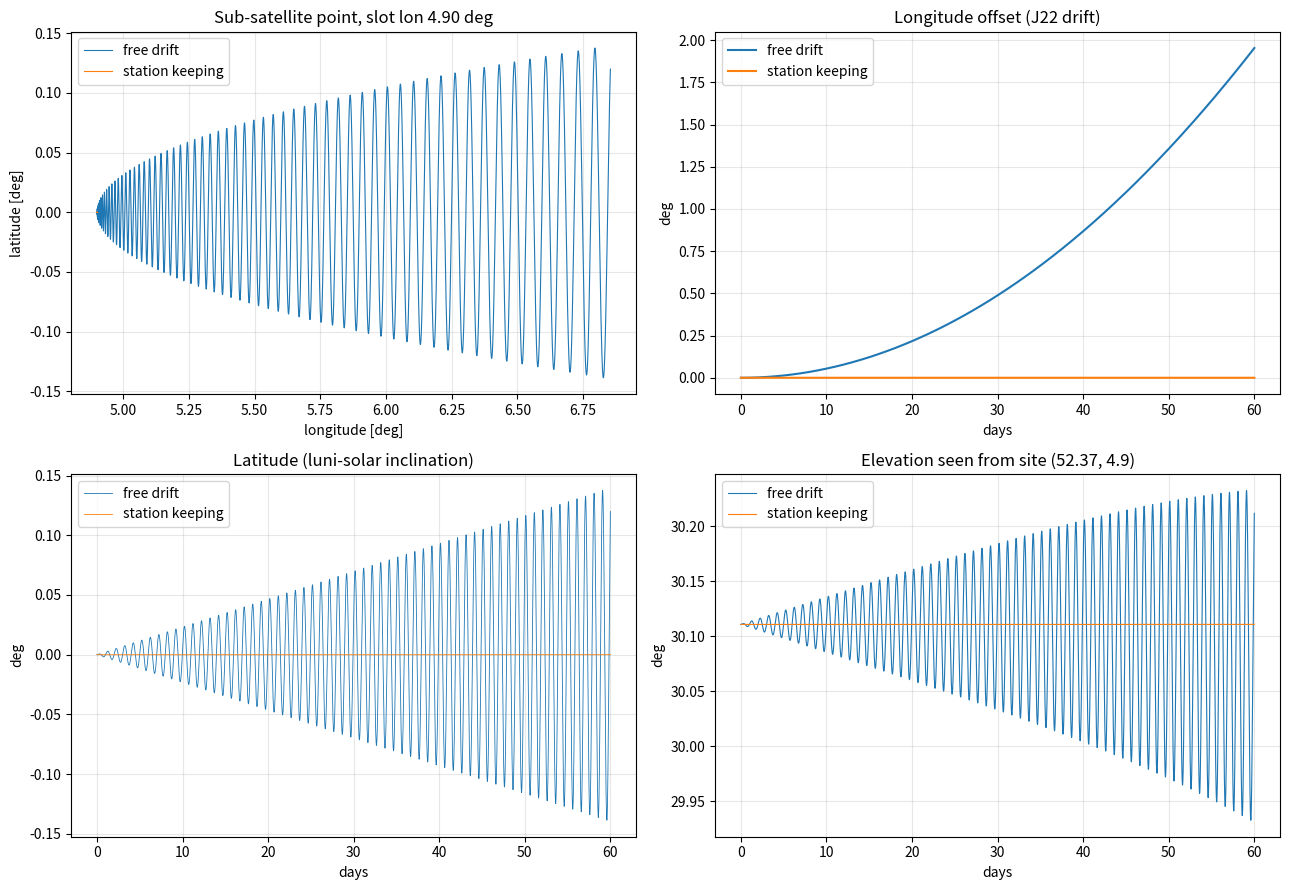
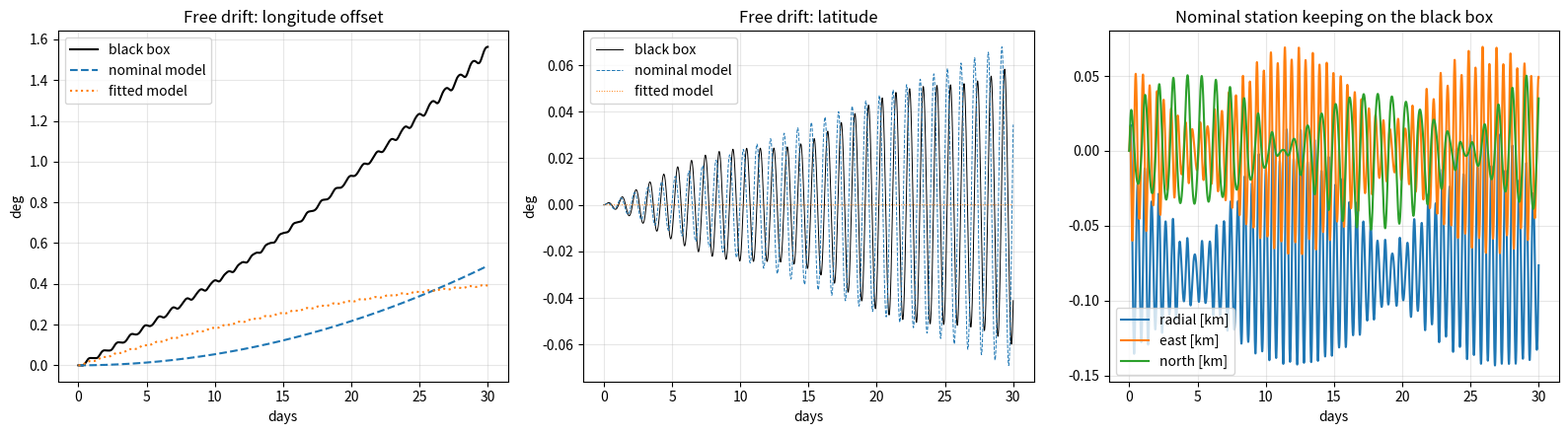

The matplotlib source for these figures, in order:
"""
geo_sim.py -- Minimal-cost dynamics of a satellite held in a geostationary slot.

A geostationary satellite sits at a fixed point of the Earth-fixed (rotating) frame, so we
linearise about that point and get a *linear time-invariant* system (Clohessy-Wiltshire / Hill
equations with mean motion n = Earth's rotation rate):

State  x = [dr, s, h, dr', s', h']   local frame at the slot, SI units
    dr : radial   (up, away from Earth)
    s  : along-track (east)  -> longitude offset  dlon = s / A_GEO
    h  : cross-track (north) -> latitude  offset  dlat = h / A_GEO

    dr'' =  3 n^2 dr + 2 n s' + u_r + d_r
    s''  =       -2 n dr'     + u_s + d_s
    h''  =   -n^2 h           + u_h + d_h

  u : control acceleration (thruster), m/s^2
  d : disturbance acceleration (both optional, cheap closed forms)
        d_s = J22 tesseral pull at the slot longitude (constant; drives E-W longitude drift)
        d_h = luni-solar inclination pump (one sinusoid at the orbit rate, ~0.85 deg/yr)

The continuous system is discretised exactly once (zero-order hold, matrix exponential), so a
time step is a single 6x6 mat-vec:   x[k+1] = Ad x[k] + Bd (u[k] + d[k]).

"Over a location": a geostationary satellite can only be overhead on the equator. For a site at
(lat, lon) the slot is placed at the site's longitude (best elevation); the site's latitude only
changes the look angles, see `look_angles`. Run `python geo_sim.py` for validation + demo plot.
"""
import numpy as np
from scipy.linalg import expm
from scipy.integrate import solve_ivp

# ----------------------------------------------------------------- constants
MU = 3.986004418e14
R_E = 6.378137e6
W_E = 7.2921159e-5                         # Earth rotation rate = GEO mean motion [rad/s]
A_GEO = (MU / W_E ** 2) ** (1 / 3)         # geostationary radius, ~42 164 km
C22, S22 = 1.5744e-6, -9.0387e-7           # degree-2 order-2 (ellipticity of the equator)
J22 = np.hypot(C22, S22)
LON22 = 0.5 * np.arctan2(S22, C22)         # long axis of the equator, ~ -14.9 deg
DIDT_LUNISOLAR = np.radians(0.85) / (365.25 * 86400)   # mean inclination growth [rad/s]


# ------------------------------------------------------------------ the system
class GEOSlot:
    def __init__(self, lon_deg, dt=60.0, j22=True, lunisolar=True, phase=0.0):
        """lon_deg: slot (sub-satellite) longitude. dt: discrete step [s]."""
        self.lon0 = np.radians(lon_deg)
        self.dt = dt
        self.lunisolar = lunisolar
        self.phase = phase
        n = W_E
        self.A = np.zeros((6, 6))
        self.A[:3, 3:] = np.eye(3)
        self.A[3, 0], self.A[3, 4] = 3 * n ** 2, 2 * n
        self.A[4, 3] = -2 * n
        self.A[5, 2] = -n ** 2
        self.B = np.vstack([np.zeros((3, 3)), np.eye(3)])

        # exact ZOH discretisation: expm([[A, B], [0, 0]] dt) = [[Ad, Bd], [0, I]]
        M = np.zeros((9, 9))
        M[:6, :6], M[:6, 6:] = self.A, self.B
        E = expm(M * dt)
        self.Ad, self.Bd = E[:6, :6], E[:6, 6:]

        # J22 along-track acceleration at the slot (constant)
        self.d_s = (-6 * n ** 2 * A_GEO * (R_E / A_GEO) ** 2 * J22
                    * np.sin(2 * (self.lon0 - LON22))) if j22 else 0.0
        # luni-solar: cross-track a_h = D cos(n t + phase) gives mean di/dt = D / (2 n a)
        self.D_h = 2 * n * A_GEO * DIDT_LUNISOLAR

    # --- disturbance & stepping ----------------------------------------------
    def disturbance(self, t):
        """Disturbance acceleration [m/s^2]; t scalar -> (3,), t of shape (N,) -> (N, 3)."""
        t = np.asarray(t, float)
        d_h = self.D_h * np.cos(W_E * t + self.phase) if self.lunisolar else np.zeros_like(t)
        return np.stack([np.zeros_like(t), np.full_like(t, self.d_s), d_h], -1)

    def rhs(self, t, x, u=np.zeros(3)):
        return self.A @ x + self.B @ (u + self.disturbance(t))

    def step(self, x, u=np.zeros(3), t=0.0):
        """One discrete step from time t. Works on a single state (6,) or a batch (N, 6)."""
        w = u + self.disturbance(t + 0.5 * self.dt)       # mid-step sample of the disturbance
        return x @ self.Ad.T + w @ self.Bd.T

    def rollout(self, x0, steps, policy=None):
        """policy(t, x) -> u. Returns t (steps+1,), X (steps+1, 6), U (steps, 3)."""
        X = np.empty((steps + 1, 6)); X[0] = x0
        U = np.zeros((steps, 3))
        for k in range(steps):
            t = k * self.dt
            if policy is not None:
                U[k] = policy(t, X[k])
            X[k + 1] = self.step(X[k], U[k], t)
        return np.arange(steps + 1) * self.dt, X, U

    # --- geographic output -------------------------------------------------
    def latlon(self, X):
        """Sub-satellite lat, lon [deg] (small-angle map of h, s)."""
        X = np.atleast_2d(X)
        return np.degrees(X[:, 2] / A_GEO), np.degrees(self.lon0 + X[:, 1] / A_GEO)

    def ecef(self, X):
        X = np.atleast_2d(X)
        r = A_GEO + X[:, 0]
        lat, lon = X[:, 2] / A_GEO, self.lon0 + X[:, 1] / A_GEO
        return np.stack([r * np.cos(lat) * np.cos(lon), r * np.cos(lat) * np.sin(lon),
                         r * np.sin(lat)], axis=1)


def look_angles(sat_ecef, site_lat_deg, site_lon_deg):
    """Azimuth / elevation [deg] of the satellite from a (spherical-Earth) ground site."""
    la, lo = np.radians(site_lat_deg), np.radians(site_lon_deg)
    site = R_E * np.array([np.cos(la) * np.cos(lo), np.cos(la) * np.sin(lo), np.sin(la)])
    d = np.atleast_2d(sat_ecef) - site
    east = np.array([-np.sin(lo), np.cos(lo), 0.0])
    north = np.array([-np.sin(la) * np.cos(lo), -np.sin(la) * np.sin(lo), np.cos(la)])
    up = site / R_E
    e, nn, u = d @ east, d @ north, d @ up
    return np.degrees(np.arctan2(e, nn)) % 360, np.degrees(np.arctan2(u, np.hypot(e, nn)))


def slot_for_site(lat_deg, lon_deg, **kw):
    """GEO slot that best serves a site: same longitude. Warns if never visible."""
    slot = GEOSlot(lon_deg, **kw)
    _, el = look_angles(slot.ecef(np.zeros(6)), lat_deg, lon_deg)
    if el[0] < 0:
        print(f"warning: GEO is below the horizon at latitude {lat_deg} deg")
    return slot


# ------------------------------------------- nonlinear truth (validation only)
def nonlinear_rhs(t, y, j22=True):
    """Full two-body (+ C22/S22) motion in the Earth-fixed frame."""
    r, v = y[:3], y[3:]
    rn = np.linalg.norm(r)
    a = -MU * r / rn ** 3
    a += -2 * np.cross([0, 0, W_E], v) - np.cross([0, 0, W_E], np.cross([0, 0, W_E], r))
    if j22:  # gradient of U22 = 3 mu R^2 [C22 (x^2 - y^2) + 2 S22 x y] / r^5
        x, yy, _ = r
        f = C22 * (x * x - yy * yy) + 2 * S22 * x * yy
        g = np.array([2 * C22 * x + 2 * S22 * yy, -2 * C22 * yy + 2 * S22 * x, 0.0])
        a += 3 * MU * R_E ** 2 * (g / rn ** 5 - 5 * f * r / rn ** 7)
    return np.concatenate([v, a])


def local_to_ecef_state(slot, x):
    """Exact map of a local state to an Earth-fixed position/velocity (for the truth model)."""
    c, s = np.cos(slot.lon0), np.sin(slot.lon0)
    R = np.array([[c, -s, 0], [s, c, 0], [0, 0, 1.0]])      # columns: up, east, north at slot
    return np.concatenate([R @ (np.array([A_GEO, 0, 0]) + x[:3]), R @ x[3:]])


def ecef_to_local(slot, y):
    c, s = np.cos(slot.lon0), np.sin(slot.lon0)
    R = np.array([[c, -s, 0], [s, c, 0], [0, 0, 1.0]])
    return np.concatenate([R.T @ y[:3] - [A_GEO, 0, 0], R.T @ y[3:]])


# ---------------------------------------------- black-box plant (the "real" satellite)
J2 = 1.08262668e-3
MU_SUN, MU_MOON = 1.32712440018e20, 4.9028e12
AU, R_MOON = 1.495978707e11, 3.844e8
N_SUN, N_MOON = 2 * np.pi / (365.25636 * 86400), 2 * np.pi / (27.321661 * 86400)
EPS = np.radians(23.439)                   # obliquity of the ecliptic
I_MOON = np.radians(5.145)                 # Moon's orbit vs ecliptic
P_SRP = 4.56e-6                            # solar radiation pressure at 1 AU [N/m^2]


def _rot_x(v, a):
    c, s = np.cos(a), np.sin(a)
    return np.stack([v[..., 0], c * v[..., 1] - s * v[..., 2], s * v[..., 1] + c * v[..., 2]], -1)


def _rot_z(v, a):
    c, s = np.cos(a), np.sin(a)
    return np.stack([c * v[..., 0] - s * v[..., 1], s * v[..., 0] + c * v[..., 1], v[..., 2]], -1)


class BlackBoxGEO:
    """The "real" satellite in the slot: a simulator you may only query, x' = F(x, u, t).

    Same local state / control as GEOSlot, but inside it is nonlinear and carries effects the
    nominal model ignores or gets wrong:
        point mass + J2 + C22/S22 (full field, not frozen at the slot) + Sun & Moon third body
        + solar radiation pressure + thruster gain error & misalignment (+ optional noise),
    integrated with RK4 in the Earth-fixed frame. The parameters below are drawn per instance
    from `seed` and are meant to stay hidden from the controller / learner:
        Sun & Moon phases, Moon node, SRP coefficient Cr*A/m, thruster gain and misalignment.
    """

    def __init__(self, lon_deg, dt=60.0, seed=None, noise_std=0.0, max_substep=600.0):
        rng = np.random.default_rng(seed)
        self.dt, self.lon0 = dt, np.radians(lon_deg)
        c, s = np.cos(self.lon0), np.sin(self.lon0)
        self._R = np.array([[c, -s, 0], [s, c, 0], [0, 0, 1.0]])   # slot (up, east, north) -> ECEF
        self._nsub = int(np.ceil(dt / max_substep))
        self._h = dt / self._nsub
        self._noise, self._rng = noise_std, rng
        # --- hidden parameters
        self._sun0, self._moon0, self._node = rng.uniform(0, 2 * np.pi, 3)
        self._srp = P_SRP * rng.uniform(1.2, 1.5) * rng.uniform(0.01, 0.03)
        self._gain = rng.uniform(0.95, 1.05)
        k = rng.normal(size=3); k /= np.linalg.norm(k)
        K = np.array([[0, -k[2], k[1]], [k[2], 0, -k[0]], [-k[1], k[0], 0]])
        ang = np.radians(rng.uniform(0, 1.0))
        self._Rthr = np.eye(3) + np.sin(ang) * K + (1 - np.cos(ang)) * K @ K
        self.reset()

    # --- public interface: reset / step / query --------------------------------
    def reset(self, x0=None, t0=0.0):
        self.x = np.zeros(6) if x0 is None else np.array(x0, float)
        self.t = t0
        return self.x.copy()

    def step(self, u=np.zeros(3)):
        self.x = self.query(self.x, u, self.t)
        self.t += self.dt
        return self.x.copy()

    def query(self, X, U, t):
        """Stateless batch query: X (N,6) or (6,), U (N,3) or (3,), t scalar or (N,) -> next X."""
        single = np.ndim(X) == 1
        X = np.atleast_2d(X)
        N = len(X)
        U = np.broadcast_to(np.atleast_2d(U), (N, 3))
        t = np.broadcast_to(np.asarray(t, float), (N,))
        Y = np.hstack([(X[:, :3] + [A_GEO, 0, 0]) @ self._R.T, X[:, 3:] @ self._R.T])
        Ue = (self._gain * U @ self._Rthr.T) @ self._R.T
        h = self._h
        for k in range(self._nsub):
            tk = t + k * h
            k1 = self._rhs(Y, tk, Ue)
            k2 = self._rhs(Y + 0.5 * h * k1, tk + 0.5 * h, Ue)
            k3 = self._rhs(Y + 0.5 * h * k2, tk + 0.5 * h, Ue)
            k4 = self._rhs(Y + h * k3, tk + h, Ue)
            Y = Y + h / 6 * (k1 + 2 * k2 + 2 * k3 + k4)
        Xn = np.hstack([Y[:, :3] @ self._R - [A_GEO, 0, 0], Y[:, 3:] @ self._R])
        if self._noise:
            Xn[:, 3:] += self._noise * self.dt * self._rng.normal(size=(N, 3))
        return Xn[0] if single else Xn

    # --- hidden physics ---------------------------------------------------------
    def _bodies(self, t):
        """Sun and Moon positions in the Earth-fixed frame, circular analytic ephemerides."""
        L = self._sun0 + N_SUN * t
        sun = _rot_x(AU * np.stack([np.cos(L), np.sin(L), 0 * L], -1), EPS)
        u = self._moon0 + N_MOON * t
        moon = R_MOON * np.stack([np.cos(u), np.sin(u), 0 * u], -1)
        moon = _rot_x(_rot_z(_rot_x(moon, I_MOON), self._node), EPS)
        th = -W_E * t
        return _rot_z(sun, th), _rot_z(moon, th)

    def _rhs(self, Y, t, Ue):
        r, v = Y[:, :3], Y[:, 3:]
        x, y, z = r.T
        rn = np.linalg.norm(r, axis=1)
        a = -MU * r / rn[:, None] ** 3
        z2 = (z / rn) ** 2                                          # J2
        a += (-1.5 * J2 * MU * R_E ** 2 / rn ** 5)[:, None] * np.stack(
            [x * (1 - 5 * z2), y * (1 - 5 * z2), z * (3 - 5 * z2)], 1)
        F = C22 * (x * x - y * y) + 2 * S22 * x * y                 # C22 / S22
        g = np.stack([2 * C22 * x + 2 * S22 * y, -2 * C22 * y + 2 * S22 * x, 0 * x], 1)
        a += 3 * MU * R_E ** 2 * (g / rn[:, None] ** 5 - 5 * F[:, None] * r / rn[:, None] ** 7)
        a += np.stack([W_E ** 2 * x + 2 * W_E * v[:, 1],            # centrifugal + Coriolis
                       W_E ** 2 * y - 2 * W_E * v[:, 0], 0 * x], 1)
        r_sun, r_moon = self._bodies(t)
        for rb, mub in ((r_sun, MU_SUN), (r_moon, MU_MOON)):        # third bodies
            d = rb - r
            a += mub * (d / np.linalg.norm(d, axis=1, keepdims=True) ** 3
                        - rb / np.linalg.norm(rb, axis=1, keepdims=True) ** 3)
        d = r - r_sun                                               # SRP, pushes away from Sun
        a += self._srp * d / np.linalg.norm(d, axis=1, keepdims=True)
        return np.hstack([v, a + Ue])


def fit_linear_model(bb, Ad_known=None, n=4000, pos_box=20e3, vel_box=1.0, u_max=1e-4, seed=0):
    """System identification from black-box samples only: least squares for
        x[k+1] = Ad x[k] + Bd u[k] + c
    on random states in the box, random controls and random times over a year.
    The nominal structure is linear, so this is closed form; no neural net needed.

    Ad_known: grey-box fit (recommended). Keep the physics Ad (e.g. GEOSlot.Ad) and fit only
    Bd (thruster) and c (constant forces). Fitting Ad too lets the unmodelled Sun/Moon forcing
    leak into it, which nudges the marginally stable drift mode above |eig| = 1 and makes
    long rollouts blow up."""
    rng = np.random.default_rng(seed)
    X = rng.uniform(-1, 1, (n, 6)) * np.r_[[pos_box] * 3, [vel_box] * 3]
    U = rng.uniform(-u_max, u_max, (n, 3))
    T = rng.uniform(0, 365.25 * 86400, n)
    Xn = bb.query(X, U, T)
    if Ad_known is None:
        Phi, target = np.hstack([X, U, np.ones((n, 1))]), Xn
    else:
        Phi, target = np.hstack([U, np.ones((n, 1))]), Xn - X @ Ad_known.T
    scale = np.abs(Phi).max(0)                       # column scaling for conditioning
    theta = np.linalg.lstsq(Phi / scale, target, rcond=None)[0] / scale[:, None]
    if Ad_known is None:
        return theta[:6].T, theta[6:9].T, theta[9]
    return Ad_known.copy(), theta[:3].T, theta[3]


def rollout_linear(Ad, Bd, c, x0, steps, policy=None, dt=1.0):
    """Roll out x[k+1] = Ad x + Bd u + c (e.g. a fitted model)."""
    X = np.empty((steps + 1, 6)); X[0] = x0
    for k in range(steps):
        u = np.zeros(3) if policy is None else policy(k * dt, X[k])
        X[k + 1] = Ad @ X[k] + Bd @ u + c
    return X


# ------------------------------------------------------------------ validation
def validate():
    print(f"GEO radius {A_GEO/1e3:.1f} km, step = one 6x6 mat-vec")

    print("== 1. Discrete map vs continuous integration (linear model, 2 days) ==")
    slot = GEOSlot(-30.0, dt=60.0)
    x0 = np.array([500.0, -2e3, 1e3, 0.01, 0.05, -0.02])
    steps = 2 * 1440
    t, X, _ = slot.rollout(x0, steps)
    s = solve_ivp(slot.rhs, (0, t[-1]), x0, t_eval=t, rtol=1e-11, atol=1e-9)
    print(f"  max position mismatch {np.abs(X[:, :3] - s.y[:3].T).max():.2e} m")

    print("== 2. Linear model vs nonlinear two-body + C22/S22 (1 day, 2 km / 0.1 m/s offsets) ==")
    slot = GEOSlot(-30.0, dt=60.0, lunisolar=False)
    x0 = np.array([2e3, -2e3, 2e3, 0.1, -0.1, 0.1])
    t, X, _ = slot.rollout(x0, 1440)
    sol = solve_ivp(nonlinear_rhs, (0, t[-1]), local_to_ecef_state(slot, x0), t_eval=t,
                    method="DOP853", rtol=1e-12, atol=1e-6)
    Xn = np.array([ecef_to_local(slot, sol.y[:, k]) for k in range(len(t))])
    # compare in curvilinear coordinates (s, h are arc lengths, the linear model's meaning)
    rn = np.linalg.norm(sol.y[:3], axis=0)
    lon_n = np.arctan2(sol.y[1], sol.y[0]) - slot.lon0
    lat_n = np.arcsin(sol.y[2] / rn)
    err = np.stack([X[:, 0] - (rn - A_GEO), X[:, 1] - A_GEO * lon_n, X[:, 2] - A_GEO * lat_n])
    print(f"  max error  radial {np.abs(err[0]).max():.1f} m  along {np.abs(err[1]).max():.1f} m"
          f"  cross {np.abs(err[2]).max():.1f} m   (Cartesian diff {np.abs(Xn[:, :3]-X[:, :3]).max():.0f} m)")

    print("== 3. J22 longitude drift vs analytic (30 days from rest) ==")
    for lon in (-30.0, 75.07, 165.0):
        slot = GEOSlot(lon, dt=600.0, lunisolar=False)
        t, X, _ = slot.rollout(np.zeros(6), 30 * 144)
        _, lo = slot.latlon(X)
        sim = 2 * (lo[-1] - lon) / (t[-1] / 86400) ** 2
        an = np.degrees(18 * W_E ** 2 * (R_E / A_GEO) ** 2 * J22
                        * np.sin(2 * (np.radians(lon) - LON22))) * 86400 ** 2
        print(f"  lon {lon:+7.2f}:  lon'' sim {sim:+.2e}  analytic {an:+.2e} deg/day^2")

    print("== 4. Luni-solar inclination growth (1 year) ==")
    slot = GEOSlot(0.0, dt=3600.0, j22=False)
    t, X, _ = slot.rollout(np.zeros(6), int(365.25 * 24))
    print(f"  peak latitude excursion after 1 yr {np.degrees(np.abs(X[-48:, 2]).max() / A_GEO):.3f} deg"
          f"  (target {np.degrees(DIDT_LUNISOLAR * 365.25 * 86400):.2f})")

    print("== 5. Black box: nominal model vs model fitted from black-box samples ==")
    bb = BlackBoxGEO(-30.0, dt=600.0, seed=1)
    nom = GEOSlot(-30.0, dt=600.0)
    Ad_free = fit_linear_model(bb)[0]
    print(f"  free fit (Ad learned too): max |eig(Ad)| = {np.abs(np.linalg.eigvals(Ad_free)).max():.5f}"
          f"  -> unstable rollouts; using the grey-box fit (Ad from physics)")
    Ad, Bd, c = fit_linear_model(bb, nom.Ad)
    rng = np.random.default_rng(99)                      # fresh test samples
    X = rng.uniform(-1, 1, (2000, 6)) * np.r_[[20e3] * 3, [1.0] * 3]
    U = rng.uniform(-1e-4, 1e-4, (2000, 3))
    T = rng.uniform(0, 365.25 * 86400, 2000)
    Xn = bb.query(X, U, T)
    pred_nom = nom.step(X, U, T)
    pred_fit = X @ Ad.T + U @ Bd.T + c
    for name, P in (("nominal", pred_nom), ("fitted ", pred_fit)):
        e = P - Xn
        print(f"  {name} one-step RMS error: pos {np.sqrt((e[:, :3]**2).mean()):.2e} m  "
              f"vel {np.sqrt((e[:, 3:]**2).mean())*1e3:.2e} mm/s")
    g_fit = np.linalg.norm(Bd[3:]) / np.linalg.norm(nom.Bd[3:])
    print(f"  thruster gain recovered from data {g_fit:.4f}  (hidden true value {bb._gain:.4f})")
    bb.reset()
    steps = 10 * 144
    Xb = np.array([bb.reset()] + [bb.step() for _ in range(steps)])
    _, Xnom, _ = nom.rollout(np.zeros(6), steps)
    Xfit = rollout_linear(Ad, Bd, c, np.zeros(6), steps)
    for name, P in (("nominal", Xnom), ("fitted ", Xfit)):
        print(f"  {name} 10-day free-drift error vs black box: "
              f"{np.linalg.norm(P[-1, :3] - Xb[-1, :3])/1e3:.1f} km  "
              f"(black box moved {np.linalg.norm(Xb[-1, :3])/1e3:.1f} km)")
    print("  (no time-invariant linear model can follow the time-varying Sun/Moon pull; that"
          " residual is the mismatch a robust / learned controller must absorb)")


# ----------------------------------------------------------------------- demo
def demo(site=(52.37, 4.90), path="geo_demo.png"):
    """Free drift vs a trivial station-keeping controller for a slot above `site` (lat, lon)."""
    import matplotlib
    matplotlib.use("Agg")
    import matplotlib.pyplot as plt

    slot = slot_for_site(*site, dt=600.0)
    days, steps = 60, 60 * 144
    x0 = np.zeros(6)

    # PD on the local frame (plus feed-forward of the known J22 term) -- placeholder for SABLAS.
    # Kp must beat the 3 n^2 ~ 1.6e-8 radial instability of the CW equations to be stable.
    Kp, Kd = 1e-7, 5e-4

    def keep(t, x):
        return -Kp * x[:3] - Kd * x[3:] - np.array([0.0, slot.d_s, 0.0])

    t, Xf, _ = slot.rollout(x0, steps)
    _, Xc, Uc = slot.rollout(x0, steps, keep)
    d = t / 86400

    fig, ax = plt.subplots(2, 2, figsize=(13, 9))
    for X, lab in ((Xf, "free drift"), (Xc, "station keeping")):
        lat, lon = slot.latlon(X)
        ax[0, 0].plot(lon, lat, lw=.8, label=lab)
        ax[0, 1].plot(d, lon - np.degrees(slot.lon0), label=lab)
        ax[1, 0].plot(d, lat, lw=.6, label=lab)
        _, el = look_angles(slot.ecef(X), *site)
        ax[1, 1].plot(d, el, lw=.8, label=lab)
    ax[0, 0].set(title=f"Sub-satellite point, slot lon {np.degrees(slot.lon0):.2f} deg",
                 xlabel="longitude [deg]", ylabel="latitude [deg]")
    ax[0, 1].set(title="Longitude offset (J22 drift)", xlabel="days", ylabel="deg")
    ax[1, 0].set(title="Latitude (luni-solar inclination)", xlabel="days", ylabel="deg")
    ax[1, 1].set(title=f"Elevation seen from site {site}", xlabel="days", ylabel="deg")
    for a in ax.flat:
        a.grid(alpha=.3); a.legend()
    fig.tight_layout()
    fig.savefig(path, dpi=120)
    dv = np.linalg.norm(Uc, axis=1).sum() * slot.dt
    print(f"demo: site {site}, {days} d, station-keeping dv {dv:.2f} m/s -> {path}")


def demo_blackbox(lon=4.90, seed=1, path="geo_blackbox.png"):
    """30-day free drift of the black box vs the nominal and fitted models, and the nominal
    station-keeping controller applied to the black box."""
    import matplotlib
    matplotlib.use("Agg")
    import matplotlib.pyplot as plt

    dt, days = 600.0, 30
    steps = int(days * 86400 / dt)
    bb = BlackBoxGEO(lon, dt=dt, seed=seed)
    nom = GEOSlot(lon, dt=dt)
    Ad, Bd, c = fit_linear_model(bb, nom.Ad)
    Xb = np.array([bb.reset()] + [bb.step() for _ in range(steps)])
    _, Xn, _ = nom.rollout(np.zeros(6), steps)
    Xf = rollout_linear(Ad, Bd, c, np.zeros(6), steps)

    Kp, Kd = 1e-7, 5e-4                       # same controller as demo(), designed on the nominal
    keep = lambda x: -Kp * x[:3] - Kd * x[3:] - np.array([0.0, nom.d_s, 0.0])
    bb.reset()
    Xc, Uc = [bb.x.copy()], []
    for _ in range(steps):
        Uc.append(keep(Xc[-1]))
        Xc.append(bb.step(Uc[-1]))
    Xc = np.array(Xc)
    dv = np.linalg.norm(Uc, axis=1).sum() * dt
    _, _, Un = nom.rollout(np.zeros(6), steps, lambda t, x: keep(x))
    dv_nom = np.linalg.norm(Un, axis=1).sum() * dt
    d = np.arange(steps + 1) * dt / 86400

    fig, ax = plt.subplots(1, 3, figsize=(16, 4.5))
    for X, lab, sty in ((Xb, "black box", "k-"), (Xn, "nominal model", "C0--"),
                        (Xf, "fitted model", "C1:")):
        ax[0].plot(d, np.degrees(X[:, 1] / A_GEO), sty, label=lab)
        ax[1].plot(d, np.degrees(X[:, 2] / A_GEO), sty, lw=.7, label=lab)
    ax[2].plot(d, Xc[:, 0] / 1e3, label="radial [km]")
    ax[2].plot(d, Xc[:, 1] / 1e3, label="east [km]")
    ax[2].plot(d, Xc[:, 2] / 1e3, label="north [km]")
    ax[0].set(title="Free drift: longitude offset", xlabel="days", ylabel="deg")
    ax[1].set(title="Free drift: latitude", xlabel="days", ylabel="deg")
    ax[2].set(title="Nominal station keeping on the black box", xlabel="days")
    for a in ax:
        a.grid(alpha=.3); a.legend()
    fig.tight_layout()
    fig.savefig(path, dpi=120)
    print(f"demo_blackbox: lon {lon}, {days} d, controlled max offset "
          f"{np.abs(Xc[:, :3]).max()/1e3:.2f} km, dv {dv:.1f} m/s on the black box vs "
          f"{dv_nom:.1f} m/s on the nominal model -> {path}")


if __name__ == "__main__":
    validate()
    demo()
    demo_blackbox()
